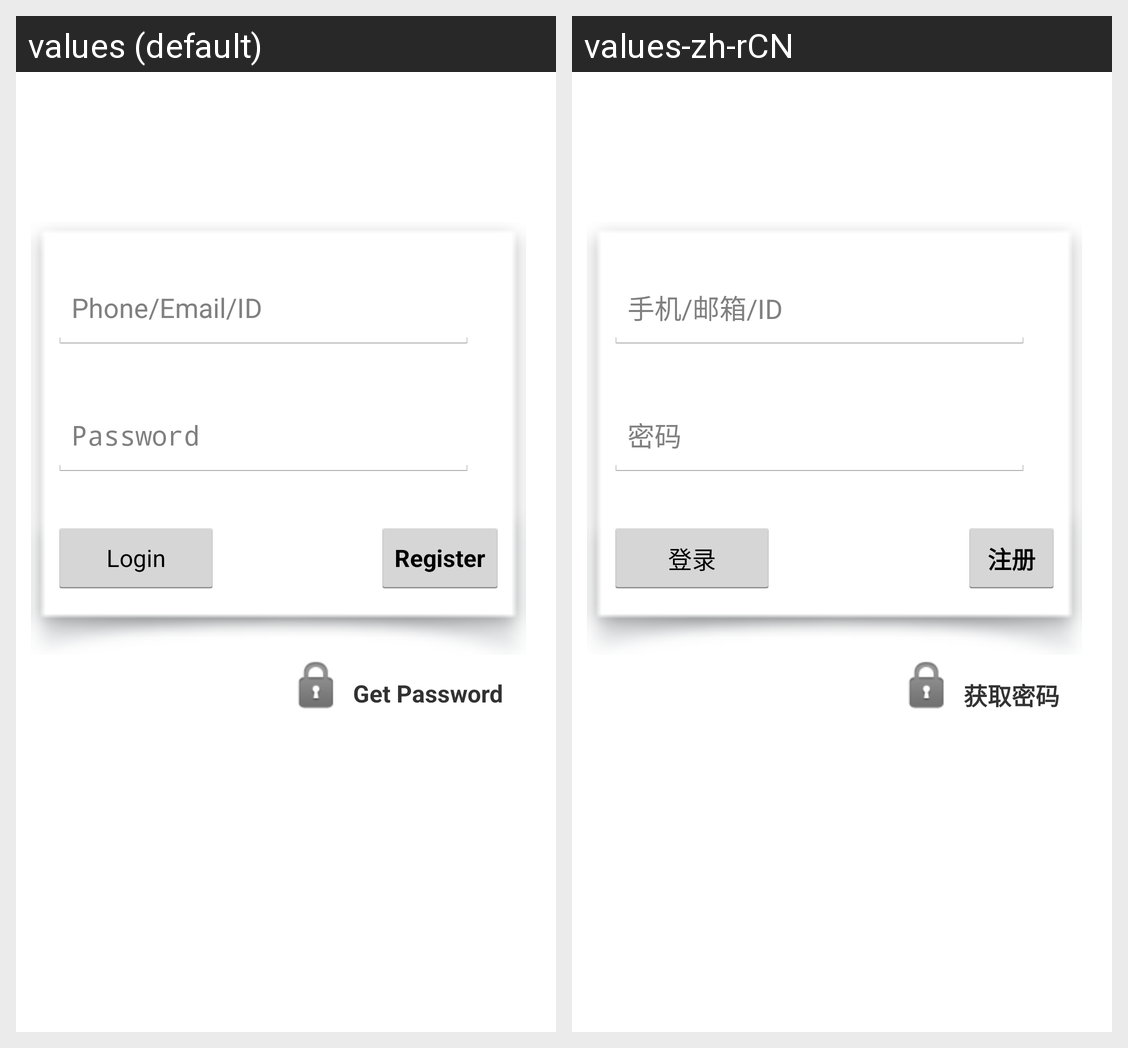

This grid shows one Android layout under two languages. Give, for every string resource on the screen, its name, the default text and each shown locale's text.
Android screen res/layout/login.xml rendered under 2 locales, left to right: values (default), values-zh-rCN. Device: Nexus 5 (rendered at 1080×1920; each locale shown at half size, 540×960, under a caption strip naming it); theme Theme.Base.Light.
Strings drawn on this screen, with the default value and each locale's value (text and hints the layout hard-codes, and strings that could not be matched under every locale, appear in the picture but are not listed):

username_hint
  values: Phone/Email/ID
  values-zh-rCN: 手机/邮箱/ID

pwd_hint
  values: Password
  values-zh-rCN: 密码

login_ok
  values: Login
  values-zh-rCN: 登录

sign_up
  values: Register
  values-zh-rCN: 注册

get_password_up
  values: Get Password
  values-zh-rCN: 获取密码
